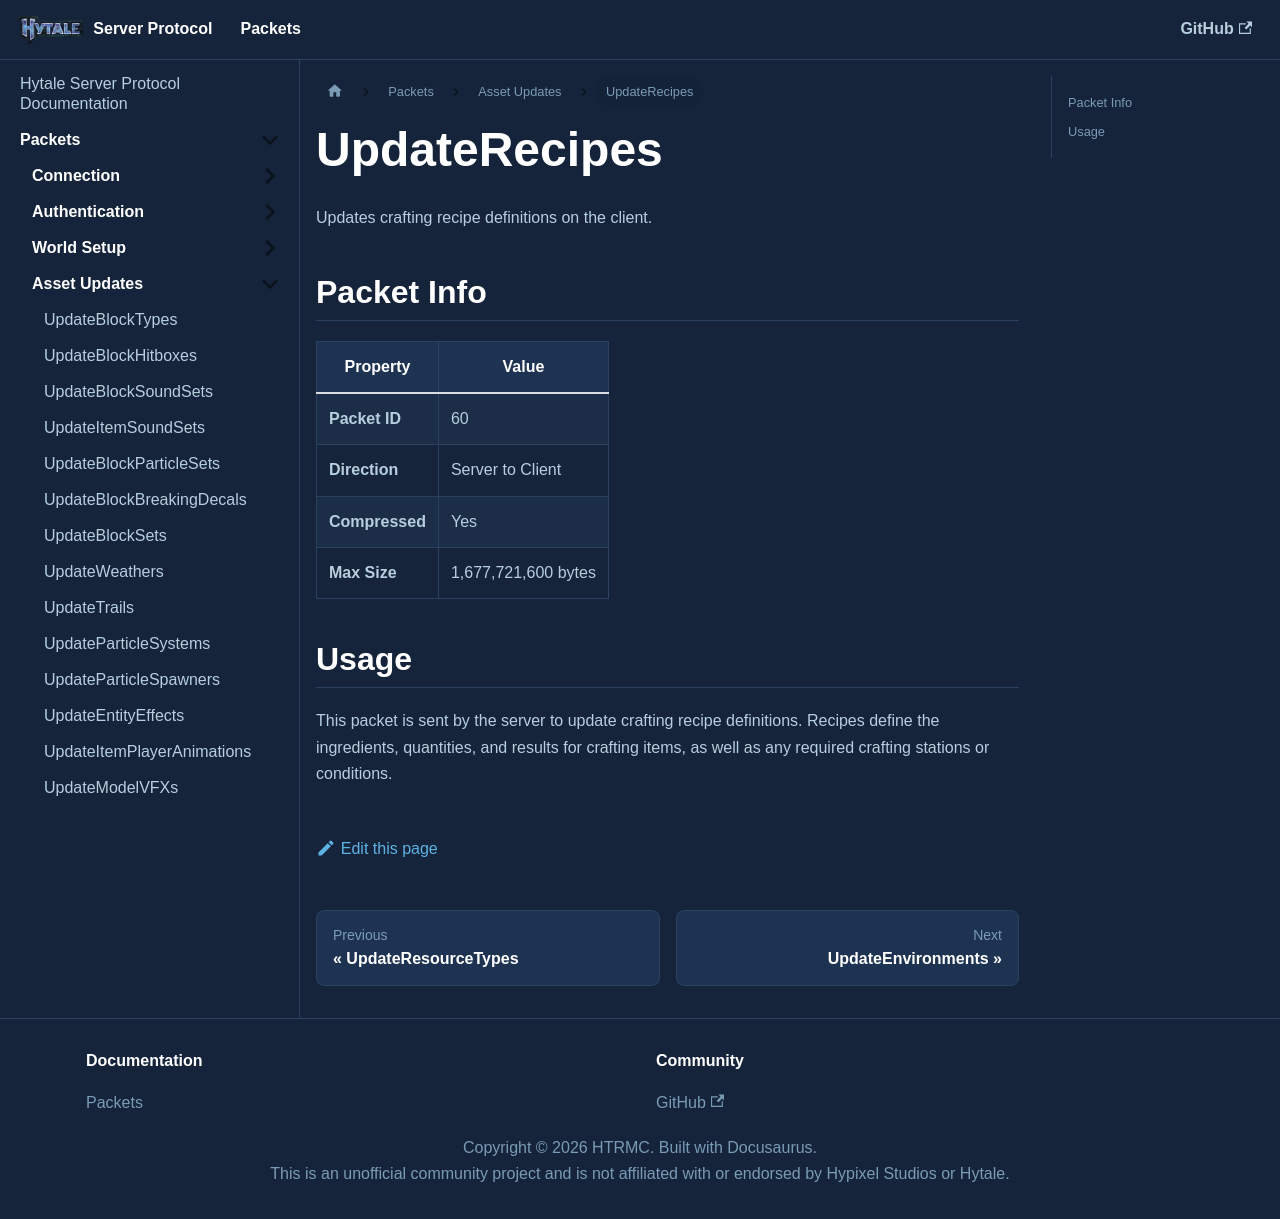

repository: HTRMC/HytaleServerDocs · page: docs/packets/assets/updaterecipes/index.html · generator: docusaurus

---
sidebar_position: 21
---

# UpdateRecipes

Updates crafting recipe definitions on the client.

## Packet Info

| Property | Value |
|----------|-------|
| **Packet ID** | 60 |
| **Direction** | Server to Client |
| **Compressed** | Yes |
| **Max Size** | 1,677,721,600 bytes |

## Usage

This packet is sent by the server to update crafting recipe definitions. Recipes define the ingredients, quantities, and results for crafting items, as well as any required crafting stations or conditions.
